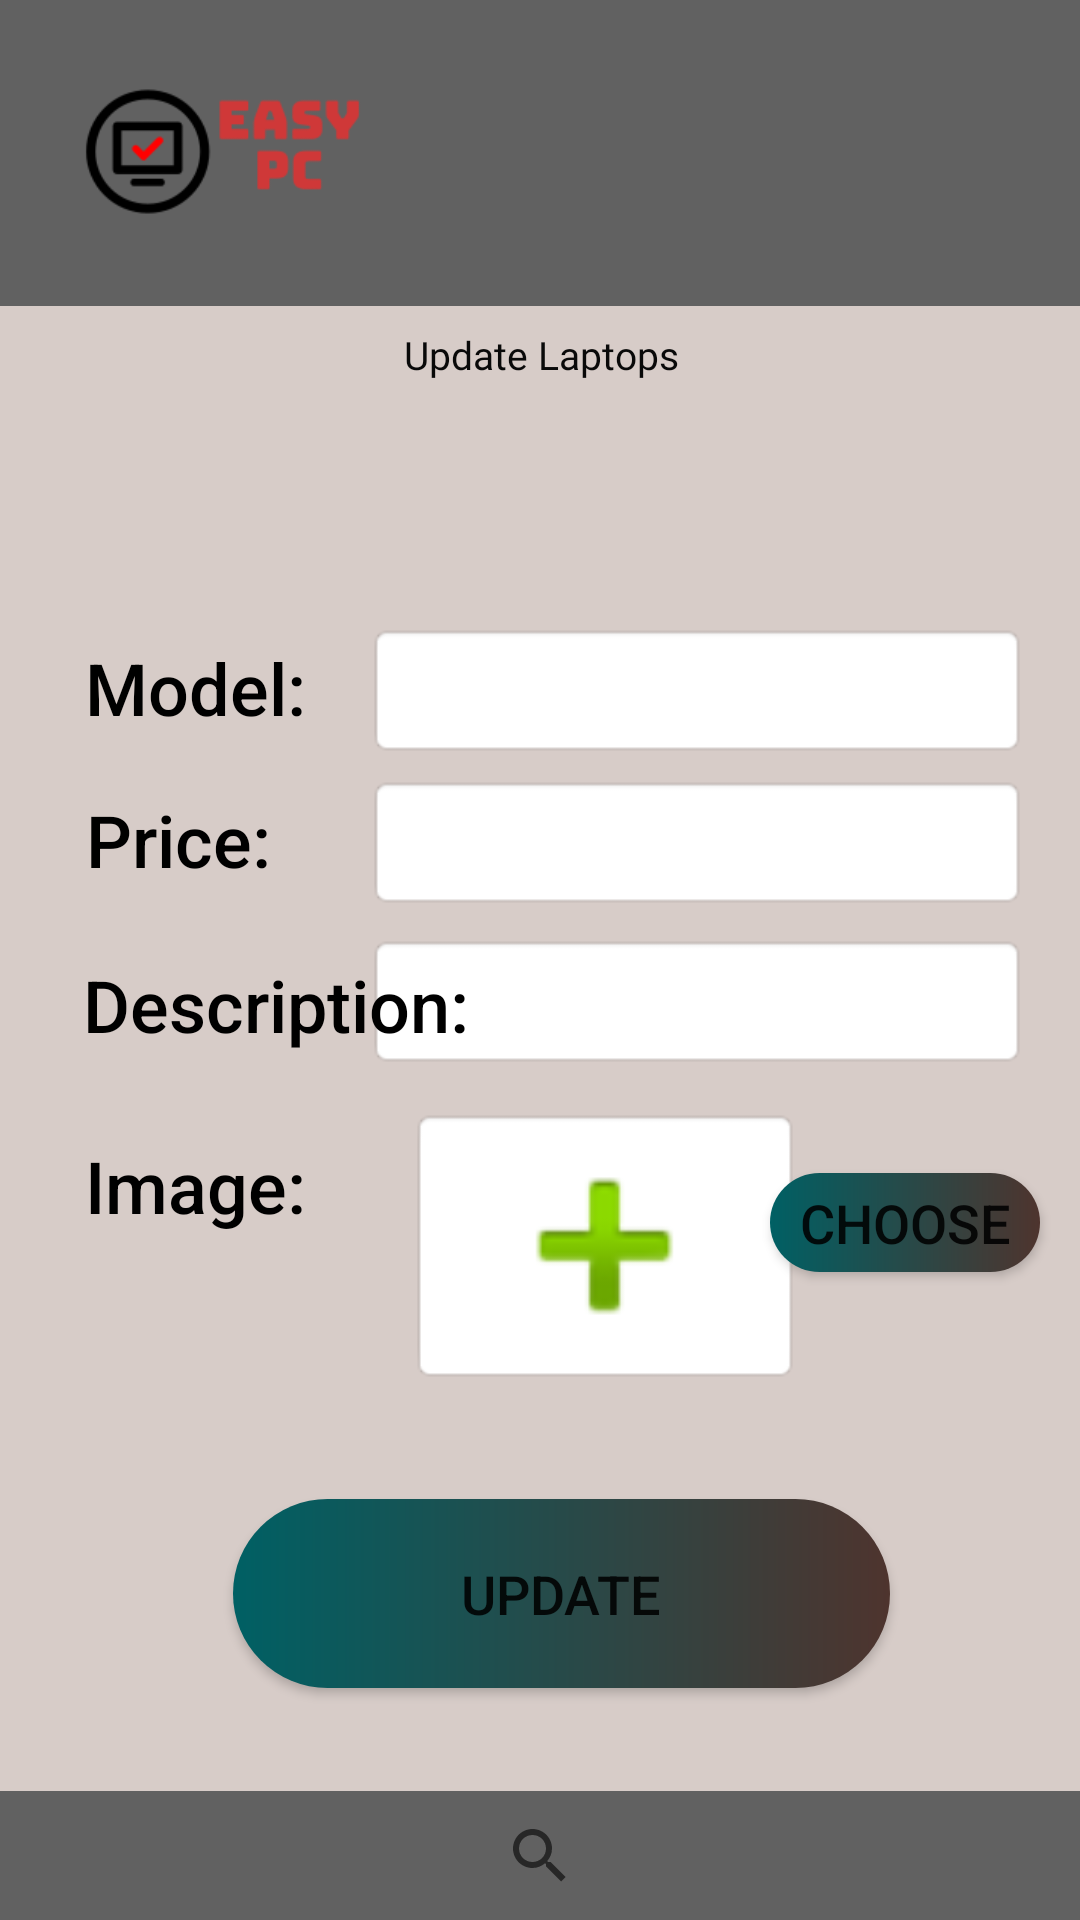

Write the Android layout XML for this screen, with the resource values it uses.
<!-- AndroidManifest.xml: application theme AppTheme -->
<!-- res/layout/activity_update_spare_parts.xml -->
<?xml version="1.0" encoding="utf-8"?>
<androidx.constraintlayout.widget.ConstraintLayout xmlns:android="http://schemas.android.com/apk/res/android"
    xmlns:app="http://schemas.android.com/apk/res-auto"
    xmlns:tools="http://schemas.android.com/tools"
    android:layout_width="match_parent"
    android:layout_height="match_parent"
    android:background="#D7CCC8"
    tools:context=".update_spare_parts">

    <androidx.appcompat.widget.Toolbar
        android:id="@+id/toolbar"
        android:layout_width="417dp"
        android:layout_height="102dp"
        android:background="#616161"
        android:minHeight="?attr/actionBarSize"
        android:theme="?attr/actionBarTheme"
        app:layout_constraintBottom_toBottomOf="parent"
        app:layout_constraintEnd_toEndOf="parent"
        app:layout_constraintHorizontal_bias="0.833"
        app:layout_constraintStart_toStartOf="parent"
        app:layout_constraintTop_toTopOf="parent"
        app:layout_constraintVertical_bias="0.0" />

    <ImageView
        android:id="@+id/logo"
        android:layout_width="137dp"
        android:layout_height="101dp"
        android:contentDescription="TODO"
        app:layout_constraintBottom_toBottomOf="parent"
        app:layout_constraintEnd_toEndOf="parent"
        app:layout_constraintHorizontal_bias="0.025"
        app:layout_constraintStart_toStartOf="parent"
        app:layout_constraintTop_toTopOf="parent"
        app:layout_constraintVertical_bias="0.0"
        app:srcCompat="@drawable/logo"
        tools:srcCompat="@drawable/easypc2" />

    <Button
        android:id="@+id/button5"
        android:layout_width="35dp"
        android:layout_height="35dp"
        android:background="@drawable/user1"
        android:text="@string/cartbtn"
        app:layout_constraintBottom_toBottomOf="parent"
        app:layout_constraintEnd_toEndOf="parent"
        app:layout_constraintHorizontal_bias="0.958"
        app:layout_constraintStart_toStartOf="parent"
        app:layout_constraintTop_toTopOf="parent"
        app:layout_constraintVertical_bias="0.022" />


    <Button
        android:id="@+id/button4"
        android:layout_width="35dp"
        android:layout_height="35dp"
        android:background="@drawable/cart1"
        android:text="@string/cartbtn"
        app:layout_constraintBottom_toBottomOf="parent"
        app:layout_constraintEnd_toEndOf="parent"
        app:layout_constraintHorizontal_bias="0.845"
        app:layout_constraintStart_toStartOf="parent"
        app:layout_constraintTop_toTopOf="parent"
        app:layout_constraintVertical_bias="0.021" />

    <Button
        android:id="@+id/update_upload"
        android:layout_width="219dp"
        android:layout_height="63dp"
        android:background="@drawable/custom_button2"
        android:text="UPDATE"
        android:textSize="18sp"
        app:layout_constraintBottom_toBottomOf="parent"
        app:layout_constraintEnd_toEndOf="parent"
        app:layout_constraintHorizontal_bias="0.552"
        app:layout_constraintStart_toStartOf="parent"
        app:layout_constraintTop_toTopOf="parent"
        app:layout_constraintVertical_bias="0.866" />

    <Button
        android:id="@+id/formal_submit3"
        android:layout_width="90dp"
        android:layout_height="33dp"
        android:background="@drawable/custom_button2"
        android:text="choose"
        android:textSize="18sp"
        app:layout_constraintBottom_toBottomOf="parent"
        app:layout_constraintEnd_toEndOf="parent"
        app:layout_constraintHorizontal_bias="0.95"
        app:layout_constraintStart_toStartOf="parent"
        app:layout_constraintTop_toTopOf="parent"
        app:layout_constraintVertical_bias="0.644" />

    <TextView
        android:id="@+id/textView8"
        android:layout_width="wrap_content"
        android:layout_height="wrap_content"
        android:fontFamily="sans-serif-medium"
        android:padding="5dp"
        android:paddingLeft="15dp"
        android:paddingTop="5dp"
        android:paddingRight="15dp"
        android:text="Image:"
        android:textColor="#000000"
        android:textSize="24sp"
        app:layout_constraintBottom_toBottomOf="parent"
        app:layout_constraintEnd_toEndOf="parent"
        app:layout_constraintHorizontal_bias="0.085"
        app:layout_constraintStart_toStartOf="parent"
        app:layout_constraintTop_toTopOf="parent"
        app:layout_constraintVertical_bias="0.626" />

    <TextView
        android:id="@+id/textView13"
        android:layout_width="wrap_content"
        android:layout_height="wrap_content"
        android:fontFamily="sans-serif-medium"
        android:padding="5dp"
        android:paddingLeft="15dp"
        android:paddingTop="5dp"
        android:paddingRight="15dp"
        android:text="Price:"
        android:textColor="#000000"
        android:textSize="24sp"
        app:layout_constraintBottom_toBottomOf="parent"
        app:layout_constraintEnd_toEndOf="parent"
        app:layout_constraintHorizontal_bias="0.082"
        app:layout_constraintStart_toStartOf="parent"
        app:layout_constraintTop_toTopOf="parent"
        app:layout_constraintVertical_bias="0.433" />

    <EditText
        android:id="@+id/update_desc"
        android:layout_width="220dp"
        android:layout_height="45dp"
        android:layout_weight="1"
        android:background="@android:drawable/editbox_background"
        android:ems="10"
        android:inputType="textPersonName"
        app:layout_constraintBottom_toBottomOf="parent"
        app:layout_constraintEnd_toEndOf="parent"
        app:layout_constraintHorizontal_bias="0.874"
        app:layout_constraintStart_toStartOf="parent"
        app:layout_constraintTop_toTopOf="parent"
        app:layout_constraintVertical_bias="0.523" />

    <EditText
        android:id="@+id/update_price"
        android:layout_width="220dp"
        android:layout_height="45dp"
        android:layout_weight="1"
        android:background="@android:drawable/editbox_background"
        android:ems="10"
        android:inputType="textPersonName"
        app:layout_constraintBottom_toBottomOf="parent"
        app:layout_constraintEnd_toEndOf="parent"
        app:layout_constraintHorizontal_bias="0.874"
        app:layout_constraintStart_toStartOf="parent"
        app:layout_constraintTop_toTopOf="parent"
        app:layout_constraintVertical_bias="0.434" />

    <TextView
        android:id="@+id/textView26"
        android:layout_width="397dp"
        android:layout_height="127dp"
        android:fontFamily="@font/sweetfig"
        android:textAlignment="center"
        android:paddingLeft="20dp"
        android:paddingTop="20dp"
        android:paddingRight="20dp"
        android:paddingBottom="20dp"
        android:text="Update Laptops"
        android:textColor="#090909"
        android:textSize="13dp"
        app:layout_constraintBottom_toBottomOf="parent"
        app:layout_constraintEnd_toEndOf="parent"
        app:layout_constraintStart_toStartOf="parent"
        app:layout_constraintTop_toTopOf="parent"
        app:layout_constraintVertical_bias="0.174" />

    <TextView
        android:id="@+id/textView27"
        android:layout_width="wrap_content"
        android:layout_height="wrap_content"
        android:fontFamily="sans-serif-medium"
        android:padding="5dp"
        android:paddingLeft="15dp"
        android:paddingTop="5dp"
        android:paddingRight="15dp"
        android:text="Model:"
        android:textColor="#000000"
        android:textSize="24sp"
        app:layout_constraintBottom_toBottomOf="parent"
        app:layout_constraintEnd_toEndOf="parent"
        app:layout_constraintHorizontal_bias="0.085"
        app:layout_constraintStart_toStartOf="parent"
        app:layout_constraintTop_toTopOf="parent"
        app:layout_constraintVertical_bias="0.348" />

    <TextView
        android:id="@+id/textView21"
        android:layout_width="wrap_content"
        android:layout_height="wrap_content"
        android:fontFamily="sans-serif-medium"
        android:padding="5dp"
        android:paddingLeft="15dp"
        android:paddingTop="5dp"
        android:paddingRight="15dp"
        android:text="Description:"
        android:textColor="#000000"
        android:textSize="24sp"
        app:layout_constraintBottom_toBottomOf="parent"
        app:layout_constraintEnd_toEndOf="parent"
        app:layout_constraintHorizontal_bias="0.102"
        app:layout_constraintStart_toStartOf="parent"
        app:layout_constraintTop_toTopOf="parent"
        app:layout_constraintVertical_bias="0.525" />

    <EditText
        android:id="@+id/update_model"
        android:layout_width="220dp"
        android:layout_height="45dp"
        android:layout_weight="1"
        android:background="@android:drawable/editbox_background"
        android:ems="10"
        android:inputType="textPersonName"
        app:layout_constraintBottom_toBottomOf="parent"
        app:layout_constraintEnd_toEndOf="parent"
        app:layout_constraintHorizontal_bias="0.874"
        app:layout_constraintStart_toStartOf="parent"
        app:layout_constraintTop_toTopOf="parent"
        app:layout_constraintVertical_bias="0.349" />

    <ImageView
        android:id="@+id/formal_addimg2"
        android:layout_width="130dp"
        android:layout_height="92dp"
        android:layout_weight="1"
        android:background="@android:drawable/editbox_background"
        app:layout_constraintBottom_toBottomOf="parent"
        app:layout_constraintEnd_toEndOf="parent"
        app:layout_constraintHorizontal_bias="0.594"
        app:layout_constraintStart_toStartOf="parent"
        app:layout_constraintTop_toTopOf="parent"
        app:layout_constraintVertical_bias="0.674"
        app:srcCompat="@android:drawable/ic_input_add" />

    <androidx.appcompat.widget.Toolbar
        android:id="@+id/toolbar2"
        android:layout_width="413dp"
        android:layout_height="43dp"
        android:background="#616161"
        android:minHeight="?attr/actionBarSize"
        android:theme="?attr/actionBarTheme"
        app:layout_constraintBottom_toBottomOf="parent"
        app:layout_constraintEnd_toEndOf="parent"
        app:layout_constraintHorizontal_bias="1.0"
        app:layout_constraintStart_toStartOf="parent"
        app:layout_constraintTop_toBottomOf="@+id/toolbar"
        app:layout_constraintVertical_bias="1.0"
        />


    <SearchView
        android:layout_width="34dp"
        android:layout_height="34dp"
        app:layout_constraintBottom_toBottomOf="parent"
        app:layout_constraintEnd_toEndOf="@+id/toolbar2"
        app:layout_constraintStart_toStartOf="parent"
        app:layout_constraintTop_toTopOf="@+id/toolbar2" />

</androidx.constraintlayout.widget.ConstraintLayout>
<!-- resources referenced by this layout -->
<resources>
  <!-- drawable custom_button2 (drawable-v24) -->
  <?xml version="1.0" encoding="utf-8"?>
  <shape xmlns:android="http://schemas.android.com/apk/res/android">
  
      <gradient android:startColor="#006064" android:endColor="#4E342E" android:type="linear"> </gradient>
  
      <corners android:radius="50dp"></corners>
  </shape>
  <!-- drawable easypc2: png bitmap (drawable-v24, 5753 bytes) -->
  <!-- drawable logo: png bitmap (drawable, 4778 bytes) -->
  <string name="cartbtn" />
  <style name="AppTheme" parent="Theme.AppCompat.Light.DarkActionBar">
          
          <item name="colorPrimary">@color/colorPrimary</item>
          <item name="colorPrimaryDark">@color/colorPrimaryDark</item>
          <item name="colorAccent">@color/colorAccent</item>
      </style>
  <!-- not gathered from this repository: default colours our renderer supplied (Android Studio template values) -->
  <color name="colorPrimary">#FF6200EE</color>
  <color name="colorPrimaryDark">#FF3700B3</color>
  <color name="colorAccent">#FF03DAC5</color>
</resources>
